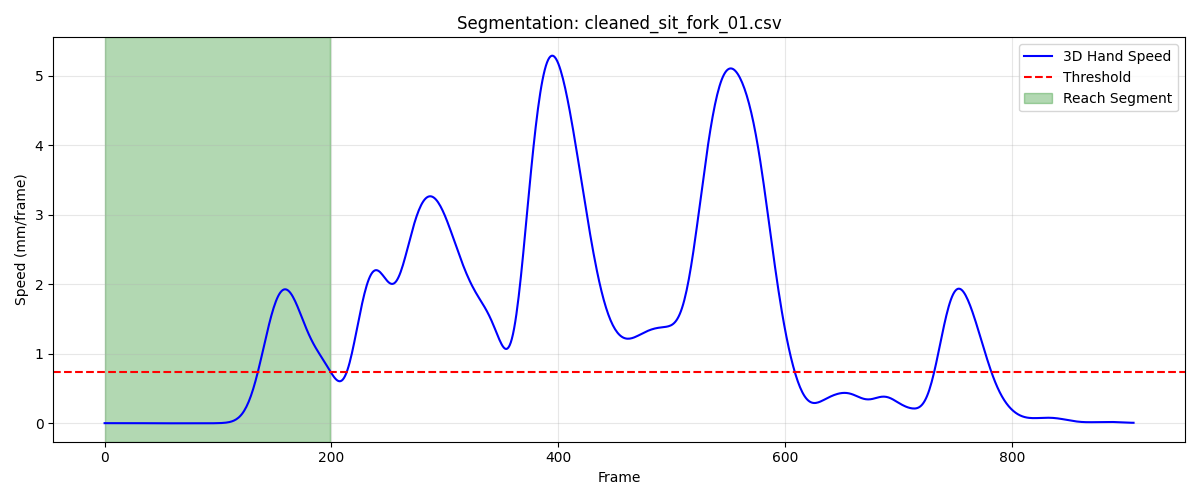

The table this chart was drawn from, first rows:
frame, sub_frame, shoulderr_x, shoulderr_y, shoulderr_z, humr1_x, humr1_y, humr1_z, humr2_x, humr2_y, humr2_z, humr3_x, humr3_y, humr3_z, humr4_x, humr4_y, humr4_z, humr5_x, humr5_y, humr5_z, humr6_x, humr6_y, humr6_z, humr7_x
1, 0, 161.8, -619.5, 302.5, 230.1, -573.7, 168.4, 252, -548.3, 103.8, 220.5, -620.5, 147.1, 184.1, -533, 147.8, 231.7, -606.6, 91.03, 212.8, -519.4, 100.2, 229.1
2, 0, 161.7, -619.6, 302.4, 230, -573.7, 168.4, 251.9, -548.4, 103.7, 220.4, -620.6, 147, 184, -533, 147.7, 231.5, -606.7, 90.94, 212.7, -519.4, 100.2, 228.9
3, 0, 161.6, -619.6, 302.4, 229.9, -573.8, 168.3, 251.7, -548.5, 103.6, 220.2, -620.6, 146.9, 183.9, -533, 147.7, 231.3, -606.7, 90.86, 212.6, -519.4, 100.2, 228.8
4, 0, 161.6, -619.7, 302.4, 229.8, -573.9, 168.2, 251.6, -548.6, 103.5, 220.1, -620.7, 146.8, 183.8, -533.1, 147.7, 231.1, -606.7, 90.79, 212.6, -519.4, 100.2, 228.6
5, 0, 161.5, -619.8, 302.4, 229.7, -573.9, 168.2, 251.4, -548.6, 103.4, 219.9, -620.8, 146.8, 183.7, -533.1, 147.7, 231, -606.7, 90.72, 212.5, -519.4, 100.1, 228.5
6, 0, 161.4, -619.8, 302.3, 229.6, -574, 168.1, 251.3, -548.7, 103.4, 219.8, -620.8, 146.7, 183.7, -533.1, 147.7, 230.8, -606.8, 90.66, 212.4, -519.5, 100.1, 228.3
7, 0, 161.3, -619.9, 302.3, 229.5, -574, 168.1, 251.2, -548.7, 103.3, 219.7, -620.9, 146.7, 183.6, -533.1, 147.7, 230.7, -606.8, 90.61, 212.3, -519.5, 100.1, 228.1
8, 0, 161.3, -620, 302.3, 229.4, -574.1, 168.1, 251.1, -548.8, 103.3, 219.6, -620.9, 146.6, 183.5, -533.2, 147.7, 230.6, -606.8, 90.56, 212.2, -519.5, 100.1, 228
9, 0, 161.2, -620.1, 302.3, 229.4, -574.1, 168, 251, -548.8, 103.2, 219.5, -621, 146.6, 183.4, -533.2, 147.7, 230.5, -606.9, 90.51, 212.1, -519.6, 100.1, 227.8
10, 0, 161.1, -620.2, 302.3, 229.3, -574.2, 168, 250.9, -548.9, 103.2, 219.4, -621, 146.5, 183.3, -533.3, 147.7, 230.4, -606.9, 90.47, 212, -519.6, 100.1, 227.7
11, 0, 161.1, -620.2, 302.3, 229.2, -574.2, 168, 250.8, -548.9, 103.2, 219.3, -621.1, 146.5, 183.2, -533.3, 147.7, 230.3, -606.9, 90.44, 211.9, -519.6, 100.1, 227.6
12, 0, 161, -620.3, 302.2, 229.2, -574.3, 168, 250.7, -548.9, 103.2, 219.2, -621.1, 146.4, 183.2, -533.4, 147.7, 230.2, -607, 90.4, 211.8, -519.6, 100.1, 227.5
13, 0, 161, -620.4, 302.2, 229.1, -574.3, 168, 250.7, -548.9, 103.2, 219.2, -621.2, 146.4, 183.1, -533.4, 147.7, 230.2, -607, 90.37, 211.8, -519.7, 100.1, 227.4
14, 0, 161, -620.5, 302.2, 229.1, -574.3, 168, 250.6, -548.9, 103.2, 219.1, -621.2, 146.4, 183, -533.5, 147.7, 230.1, -607, 90.34, 211.7, -519.7, 100.1, 227.3
15, 0, 160.9, -620.6, 302.2, 229.1, -574.4, 168, 250.6, -549, 103.2, 219.1, -621.3, 146.3, 182.9, -533.5, 147.7, 230.1, -607.1, 90.31, 211.6, -519.7, 100.1, 227.2
16, 0, 160.9, -620.7, 302.2, 229, -574.4, 168, 250.5, -549, 103.2, 219.1, -621.4, 146.3, 182.9, -533.6, 147.7, 230, -607.1, 90.28, 211.6, -519.8, 100.1, 227.2
17, 0, 160.9, -620.8, 302.2, 229, -574.5, 168, 250.5, -549, 103.2, 219, -621.4, 146.3, 182.8, -533.6, 147.7, 230, -607.1, 90.25, 211.5, -519.8, 100.1, 227.1
18, 0, 160.9, -620.9, 302.2, 229, -574.5, 168, 250.5, -549, 103.2, 219, -621.5, 146.3, 182.8, -533.7, 147.7, 229.9, -607.2, 90.22, 211.4, -519.9, 100.1, 227.1
19, 0, 160.8, -621, 302.2, 229, -574.6, 167.9, 250.4, -549, 103.2, 219, -621.5, 146.2, 182.7, -533.8, 147.7, 229.9, -607.2, 90.19, 211.4, -519.9, 100.1, 227
20, 0, 160.8, -621.1, 302.2, 228.9, -574.6, 167.9, 250.4, -549.1, 103.2, 219, -621.6, 146.2, 182.7, -533.8, 147.7, 229.8, -607.2, 90.17, 211.3, -519.9, 100.1, 227
21, 0, 160.9, -621.2, 302.2, 228.9, -574.7, 167.9, 250.4, -549.1, 103.2, 219, -621.6, 146.2, 182.7, -533.9, 147.7, 229.8, -607.3, 90.14, 211.3, -520, 100.1, 226.9
22, 0, 160.9, -621.3, 302.2, 228.9, -574.7, 167.9, 250.3, -549.1, 103.2, 218.9, -621.7, 146.1, 182.6, -533.9, 147.7, 229.8, -607.3, 90.11, 211.2, -520, 100.1, 226.9
23, 0, 160.9, -621.4, 302.2, 228.9, -574.8, 167.9, 250.3, -549.1, 103.2, 218.9, -621.7, 146.1, 182.6, -534, 147.7, 229.7, -607.4, 90.08, 211.2, -520, 100.1, 226.8
24, 0, 160.9, -621.5, 302.2, 228.9, -574.8, 167.9, 250.3, -549.2, 103.2, 218.9, -621.8, 146.1, 182.6, -534.1, 147.7, 229.7, -607.4, 90.05, 211.2, -520.1, 100.1, 226.8
25, 0, 160.9, -621.6, 302.2, 228.9, -574.9, 167.9, 250.3, -549.2, 103.2, 218.9, -621.8, 146, 182.6, -534.1, 147.7, 229.7, -607.4, 90.02, 211.2, -520.1, 100.1, 226.7
26, 0, 161, -621.7, 302.2, 228.9, -575, 167.8, 250.3, -549.2, 103.2, 218.9, -621.9, 146, 182.6, -534.2, 147.7, 229.7, -607.5, 90, 211.1, -520.1, 100.1, 226.7
27, 0, 161, -621.8, 302.3, 228.9, -575, 167.8, 250.3, -549.3, 103.2, 219, -621.9, 146, 182.6, -534.2, 147.7, 229.7, -607.5, 89.97, 211.1, -520.2, 100.1, 226.6
28, 0, 161.1, -621.9, 302.3, 228.9, -575, 167.8, 250.3, -549.3, 103.2, 219, -621.9, 146, 182.6, -534.3, 147.7, 229.7, -607.5, 89.95, 211.1, -520.2, 100.1, 226.6
29, 0, 161.1, -621.9, 302.3, 229, -575.1, 167.8, 250.3, -549.3, 103.2, 219, -622, 145.9, 182.7, -534.3, 147.8, 229.7, -607.6, 89.93, 211.1, -520.2, 100.1, 226.6
30, 0, 161.2, -622, 302.3, 229, -575.1, 167.8, 250.3, -549.3, 103.2, 219, -622, 145.9, 182.7, -534.4, 147.8, 229.7, -607.6, 89.91, 211.1, -520.3, 100.1, 226.6
31, 0, 161.2, -622.1, 302.3, 229, -575.1, 167.8, 250.3, -549.3, 103.1, 219.1, -622, 145.9, 182.7, -534.4, 147.8, 229.7, -607.6, 89.89, 211.1, -520.3, 100.1, 226.6
32, 0, 161.2, -622.1, 302.3, 229.1, -575.2, 167.8, 250.3, -549.4, 103.1, 219.1, -622.1, 145.9, 182.7, -534.4, 147.8, 229.8, -607.6, 89.88, 211.1, -520.3, 100.1, 226.6
33, 0, 161.3, -622.2, 302.3, 229.1, -575.2, 167.8, 250.4, -549.4, 103.1, 219.2, -622.1, 145.9, 182.8, -534.5, 147.8, 229.8, -607.6, 89.87, 211.2, -520.3, 100.1, 226.7
34, 0, 161.3, -622.3, 302.3, 229.1, -575.2, 167.8, 250.4, -549.4, 103.1, 219.2, -622.1, 145.9, 182.8, -534.5, 147.7, 229.9, -607.6, 89.86, 211.2, -520.4, 100.1, 226.7
35, 0, 161.4, -622.3, 302.3, 229.2, -575.2, 167.8, 250.5, -549.4, 103.1, 219.3, -622.1, 145.9, 182.8, -534.5, 147.7, 229.9, -607.6, 89.86, 211.2, -520.4, 100.1, 226.8
36, 0, 161.4, -622.3, 302.2, 229.2, -575.2, 167.8, 250.5, -549.4, 103.1, 219.4, -622.1, 145.9, 182.8, -534.6, 147.7, 230, -607.7, 89.86, 211.2, -520.4, 100.1, 226.9
37, 0, 161.5, -622.4, 302.2, 229.3, -575.2, 167.8, 250.5, -549.4, 103.1, 219.4, -622.1, 145.9, 182.9, -534.6, 147.7, 230.1, -607.7, 89.86, 211.3, -520.4, 100.1, 226.9
38, 0, 161.5, -622.4, 302.2, 229.3, -575.2, 167.8, 250.6, -549.4, 103.1, 219.5, -622.1, 145.9, 182.9, -534.6, 147.7, 230.2, -607.7, 89.86, 211.3, -520.4, 100.1, 227
39, 0, 161.6, -622.4, 302.2, 229.4, -575.2, 167.8, 250.6, -549.4, 103.1, 219.6, -622.1, 145.9, 182.9, -534.6, 147.7, 230.2, -607.7, 89.86, 211.3, -520.4, 100.1, 227
40, 0, 161.6, -622.5, 302.2, 229.4, -575.2, 167.8, 250.7, -549.3, 103.1, 219.7, -622.1, 145.9, 183, -534.7, 147.7, 230.3, -607.6, 89.87, 211.4, -520.4, 100.1, 227.1
41, 0, 161.6, -622.5, 302.2, 229.5, -575.2, 167.8, 250.7, -549.3, 103.1, 219.7, -622.1, 145.9, 183, -534.7, 147.7, 230.4, -607.6, 89.87, 211.4, -520.4, 100.1, 227.2
42, 0, 161.7, -622.5, 302.2, 229.5, -575.2, 167.8, 250.8, -549.3, 103.1, 219.8, -622.1, 145.9, 183, -534.7, 147.6, 230.5, -607.6, 89.88, 211.4, -520.4, 100.1, 227.3
43, 0, 161.7, -622.5, 302.2, 229.5, -575.1, 167.8, 250.8, -549.3, 103.1, 219.9, -622.1, 145.9, 183, -534.7, 147.6, 230.6, -607.6, 89.89, 211.4, -520.4, 100.1, 227.5
44, 0, 161.7, -622.5, 302.1, 229.6, -575.1, 167.8, 250.8, -549.3, 103.1, 220, -622.1, 145.9, 183, -534.7, 147.6, 230.7, -607.6, 89.89, 211.4, -520.4, 100, 227.7
45, 0, 161.8, -622.6, 302.1, 229.6, -575.1, 167.8, 250.8, -549.2, 103.1, 220, -622.1, 145.9, 183, -534.7, 147.6, 230.7, -607.6, 89.89, 211.4, -520.4, 100, 227.8
46, 0, 161.8, -622.6, 302.1, 229.6, -575.1, 167.8, 250.9, -549.2, 103.1, 220.1, -622.1, 145.9, 183, -534.7, 147.5, 230.8, -607.6, 89.9, 211.5, -520.4, 100, 228
47, 0, 161.8, -622.6, 302.1, 229.7, -575, 167.8, 250.9, -549.2, 103.1, 220.1, -622.1, 145.9, 183.1, -534.7, 147.5, 230.8, -607.6, 89.9, 211.5, -520.4, 99.98, 228.1
48, 0, 161.8, -622.6, 302.1, 229.7, -575, 167.8, 250.9, -549.2, 103.1, 220.2, -622, 145.9, 183.1, -534.7, 147.5, 230.9, -607.6, 89.9, 211.5, -520.4, 99.97, 228.2
49, 0, 161.8, -622.6, 302.1, 229.7, -575.0, 167.7, 250.9, -549.2, 103.1, 220.2, -622, 145.9, 183.1, -534.7, 147.5, 230.9, -607.6, 89.89, 211.5, -520.4, 99.95, 228.2
50, 0, 161.8, -622.6, 302, 229.7, -575, 167.7, 251, -549.1, 103.1, 220.2, -622, 145.9, 183.1, -534.7, 147.5, 231, -607.6, 89.88, 211.5, -520.4, 99.93, 228.1
51, 0, 161.9, -622.6, 302, 229.7, -575, 167.7, 251, -549.1, 103, 220.2, -622, 145.9, 183.1, -534.7, 147.4, 231, -607.5, 89.87, 211.5, -520.4, 99.91, 228
52, 0, 161.9, -622.5, 302, 229.8, -575, 167.7, 251, -549.1, 103, 220.3, -622, 145.9, 183.1, -534.7, 147.4, 231, -607.5, 89.86, 211.5, -520.4, 99.89, 227.9
53, 0, 161.9, -622.5, 302, 229.8, -574.9, 167.7, 251, -549.1, 103, 220.3, -622, 145.8, 183.1, -534.7, 147.4, 231, -607.5, 89.85, 211.5, -520.4, 99.87, 227.8
54, 0, 161.9, -622.5, 302, 229.8, -574.9, 167.7, 251, -549.1, 103, 220.3, -622, 145.8, 183.1, -534.7, 147.4, 231, -607.5, 89.84, 211.6, -520.4, 99.85, 227.8
55, 0, 161.9, -622.5, 301.9, 229.8, -574.9, 167.7, 251, -549.1, 103, 220.3, -622, 145.8, 183.1, -534.7, 147.4, 231, -607.5, 89.82, 211.6, -520.4, 99.83, 227.8
56, 0, 161.9, -622.5, 301.9, 229.8, -574.9, 167.7, 251.1, -549.1, 103, 220.3, -621.9, 145.8, 183.2, -534.7, 147.4, 231, -607.5, 89.81, 211.6, -520.4, 99.81, 227.8
57, 0, 161.9, -622.4, 301.9, 229.8, -574.9, 167.7, 251.1, -549.1, 103, 220.3, -621.9, 145.8, 183.2, -534.7, 147.4, 231, -607.5, 89.8, 211.6, -520.4, 99.79, 227.8
58, 0, 161.9, -622.4, 301.9, 229.8, -574.9, 167.6, 251.1, -549.1, 102.9, 220.3, -621.9, 145.8, 183.2, -534.7, 147.3, 231.0, -607.5, 89.79, 211.6, -520.4, 99.77, 227.8
59, 0, 161.8, -622.4, 301.9, 229.8, -574.9, 167.6, 251.1, -549.1, 102.9, 220.3, -621.9, 145.8, 183.2, -534.6, 147.3, 231, -607.5, 89.78, 211.6, -520.3, 99.75, 227.8
60, 0, 161.8, -622.3, 301.9, 229.8, -574.8, 167.6, 251.1, -549.1, 102.9, 220.3, -621.9, 145.8, 183.2, -534.6, 147.3, 231, -607.5, 89.77, 211.7, -520.3, 99.74, 227.8
... 140 more rows
